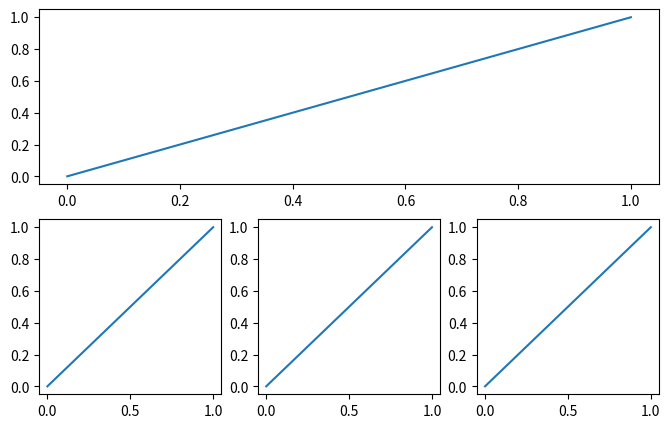

This chart was generated by the following Python code:
#! /usr/bin/env python
# -*- coding:utf-8 -*-

"""
-------------------------------------
File name:      plt013.py
[redacted]
Date:           18-1-26 
-------------------------------------
"""

import matplotlib.pyplot as plt
import numpy as np

plt.figure(1,figsize=(8,5))
plt.subplot(2,1,1)
plt.plot([0,1],[0,1])
plt.subplot(2,3,4)
plt.plot([0,1],[0,1])
plt.subplot(2,3,5)
plt.plot([0,1],[0,1])
plt.subplot(2,3,6)
plt.plot([0,1],[0,1])

plt.show()